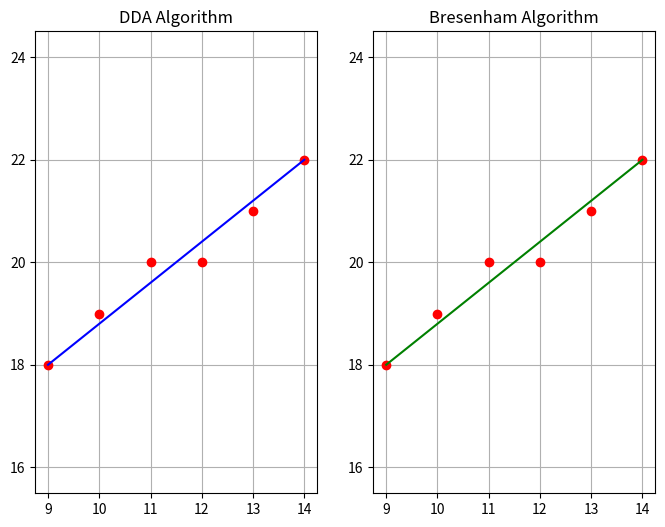

Here is the Python script that generated this plot:
import matplotlib.pyplot as plt

def draw_line_DDA(x1, y1, x2, y2):
    dx = x2 - x1
    dy = y2 - y1
    steps = max(abs(dx), abs(dy))
    x_increment = dx / steps
    y_increment = dy / steps
    x = x1
    y = y1
    plt.plot(x, y, 'ro')
    print("Intermediate points using DDA:")
    for _ in range(steps):
        x += x_increment
        y += y_increment
        plt.plot(round(x), round(y), 'ro')
        print(f"({round(x)}, {round(y)})")
    plt.plot([x1, x2], [y1, y2], 'b')

def draw_line_Bresenham(x1, y1, x2, y2):
    dx = abs(x2 - x1)
    dy = abs(y2 - y1)
    p = 2 * dy - dx
    x = x1
    y = y1
    plt.plot(x, y, 'ro')
    print("Intermediate points using Bresenham:")
    if x1 < x2:
        x_increment = 1
    else:
        x_increment = -1
    if y1 < y2:
        y_increment = 1
    else:
        y_increment = -1
    while x != x2:
        x += x_increment
        if p < 0:
            p += 2 * dy
        else:
            y += y_increment
            p += 2 * (dy - dx)
        plt.plot(x, y, 'ro')
        print(f"({x}, {y})")
    plt.plot([x1, x2], [y1, y2], 'g')

# Test the functions
x1, y1 = 9, 18
x2, y2 = 14, 22

plt.figure(figsize=(8, 6))

# Plotting using DDA
plt.subplot(1, 2, 1)
plt.title('DDA Algorithm')
draw_line_DDA(x1, y1, x2, y2)
plt.grid(True)
plt.axis('equal')

# Plotting using Bresenham's
plt.subplot(1, 2, 2)
plt.title('Bresenham Algorithm')
draw_line_Bresenham(x1, y1, x2, y2)
plt.grid(True)
plt.axis('equal')

plt.show()
